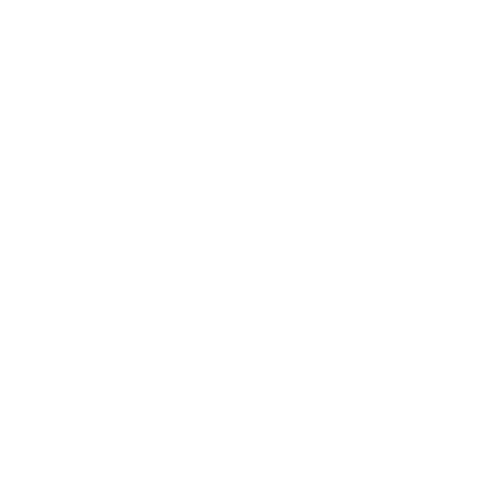
t = 0.00 s
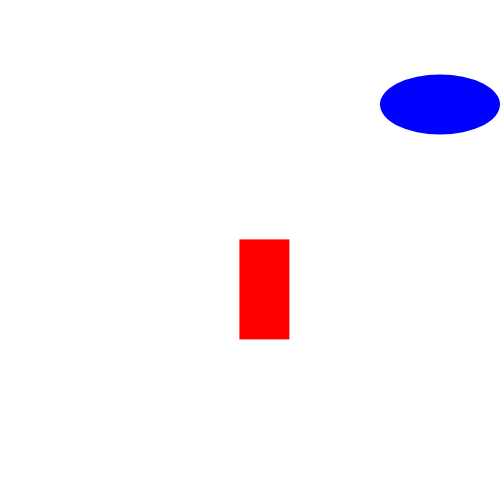
t = 1.29 s
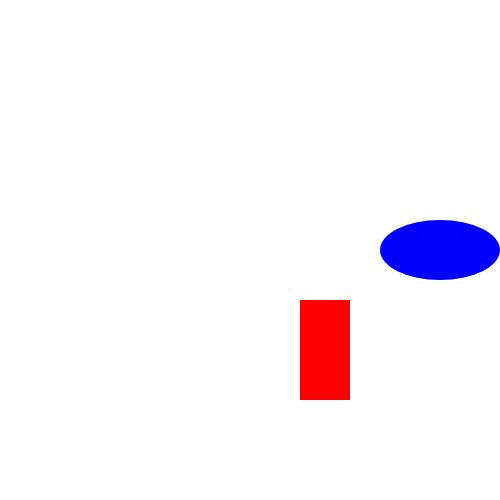
t = 2.50 s
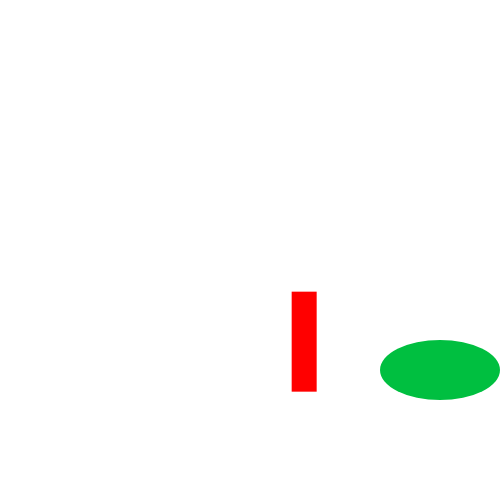
t = 3.63 s
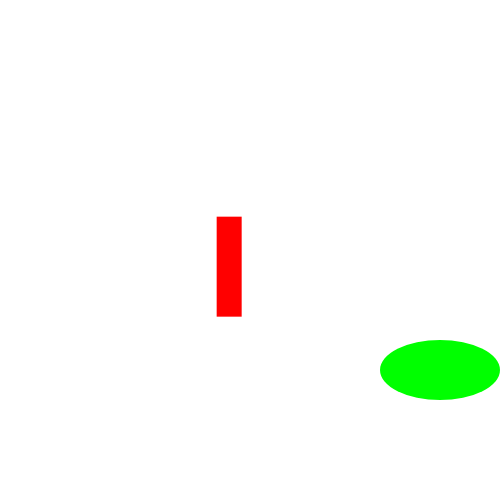
t = 4.75 s
t = 6.00 s: frame unchanged from t = 0.00 s, image omitted

The animated SVG that drew these frames (rendered in a browser with its animation timeline set to each time). Animation: 58 SMIL elements (animate=57,animateTransform=1); one cycle of 6.00 s.

<svg width="500" height="500" version="1.1" xmlns="http://www.w3.org/2000/svg">
<rect x="200.0" y="200.0" width="50.0" height="100.0" fill="rgb(255,0,0)" visibility="visible" opacity="0">

<animate attributeType="xml" begin="50ms" dur="4950ms" attributeName="opacity" from="1" to="1"/>
<animate attributeType="xml" begin="50.0ms" dur="450.0ms" attributeName="x" from="200.0" to="200.0" />
<animate attributeType="xml" begin="50.0ms" dur="450.0ms" attributeName="y" from="200.0" to="200.0" />
<animate attributeType="xml" begin="50.0ms" dur="450.0ms" attributeName="width" from="50.0" to="50.0" />
<animate attributeType="xml" begin="50.0ms" dur="450.0ms" attributeName="height" from="100.0" to="100.0" />
<animate attributeType="xml" begin="50.0ms" dur="450.0ms" attributeName="fill" from="rgb(255,0,0)" to="rgb(255,0,0)" />

<animate attributeType="xml" begin="500.0ms" dur="2000.0ms" attributeName="x" from="200.0" to="300.0" />
<animate attributeType="xml" begin="500.0ms" dur="2000.0ms" attributeName="y" from="200.0" to="300.0" />
<animate attributeType="xml" begin="500.0ms" dur="2000.0ms" attributeName="width" from="50.0" to="50.0" />
<animate attributeType="xml" begin="500.0ms" dur="2000.0ms" attributeName="height" from="100.0" to="100.0" />
<animate attributeType="xml" begin="500.0ms" dur="2000.0ms" attributeName="fill" from="rgb(255,0,0)" to="rgb(255,0,0)" />

<animate attributeType="xml" begin="2500.0ms" dur="50.0ms" attributeName="x" from="300.0" to="300.0" />
<animate attributeType="xml" begin="2500.0ms" dur="50.0ms" attributeName="y" from="300.0" to="300.0" />
<animate attributeType="xml" begin="2500.0ms" dur="50.0ms" attributeName="width" from="50.0" to="50.0" />
<animate attributeType="xml" begin="2500.0ms" dur="50.0ms" attributeName="height" from="100.0" to="100.0" />
<animate attributeType="xml" begin="2500.0ms" dur="50.0ms" attributeName="fill" from="rgb(255,0,0)" to="rgb(255,0,0)" />

<animate attributeType="xml" begin="2550.0ms" dur="950.0ms" attributeName="x" from="300.0" to="300.0" />
<animate attributeType="xml" begin="2550.0ms" dur="950.0ms" attributeName="y" from="300.0" to="300.0" />
<animate attributeType="xml" begin="2550.0ms" dur="950.0ms" attributeName="width" from="50.0" to="25.0" />
<animate attributeType="xml" begin="2550.0ms" dur="950.0ms" attributeName="height" from="100.0" to="100.0" />
<animate attributeType="xml" begin="2550.0ms" dur="950.0ms" attributeName="fill" from="rgb(255,0,0)" to="rgb(255,0,0)" />

<animate attributeType="xml" begin="3500.0ms" dur="1500.0ms" attributeName="x" from="300.0" to="200.0" />
<animate attributeType="xml" begin="3500.0ms" dur="1500.0ms" attributeName="y" from="300.0" to="200.0" />
<animate attributeType="xml" begin="3500.0ms" dur="1500.0ms" attributeName="width" from="25.0" to="25.0" />
<animate attributeType="xml" begin="3500.0ms" dur="1500.0ms" attributeName="height" from="100.0" to="100.0" />
<animate attributeType="xml" begin="3500.0ms" dur="1500.0ms" attributeName="fill" from="rgb(255,0,0)" to="rgb(255,0,0)" />

</rect>

<ellipse cx="440.0" cy="70.0" rx="60.0" ry="30.0" fill="rgb(0,0,255)" visibility="visible" opacity="0">

<animate attributeType="xml" begin="300ms" dur="5700ms" attributeName="opacity" from="1" to="1"/>
<animate attributeType="xml" begin="300.0ms" dur="700.0ms" attributeName="cx" from="440.0" to="440.0" />
<animate attributeType="xml" begin="300.0ms" dur="700.0ms" attributeName="cy" from="70.0" to="70.0" />
<animate attributeType="xml" begin="300.0ms" dur="700.0ms" attributeName="rx" from="60.0" to="60.0" />
<animate attributeType="xml" begin="300.0ms" dur="700.0ms" attributeName="ry" from="30.0" to="30.0" />
<animate attributeType="xml" begin="300.0ms" dur="700.0ms" attributeName="fill" from="rgb(0,0,255)" to="rgb(0,0,255)" />

<animate attributeType="xml" begin="1000.0ms" dur="1500.0ms" attributeName="cx" from="440.0" to="440.0" />
<animate attributeType="xml" begin="1000.0ms" dur="1500.0ms" attributeName="cy" from="70.0" to="250.0" />
<animate attributeType="xml" begin="1000.0ms" dur="1500.0ms" attributeName="rx" from="60.0" to="60.0" />
<animate attributeType="xml" begin="1000.0ms" dur="1500.0ms" attributeName="ry" from="30.0" to="30.0" />
<animate attributeType="xml" begin="1000.0ms" dur="1500.0ms" attributeName="fill" from="rgb(0,0,255)" to="rgb(0,0,255)" />

<animate attributeType="xml" begin="2500.0ms" dur="1000.0ms" attributeName="cx" from="440.0" to="440.0" />
<animate attributeType="xml" begin="2500.0ms" dur="1000.0ms" attributeName="cy" from="250.0" to="370.0" />
<animate attributeType="xml" begin="2500.0ms" dur="1000.0ms" attributeName="rx" from="60.0" to="60.0" />
<animate attributeType="xml" begin="2500.0ms" dur="1000.0ms" attributeName="ry" from="30.0" to="30.0" />
<animate attributeType="xml" begin="2500.0ms" dur="1000.0ms" attributeName="fill" from="rgb(0,0,255)" to="rgb(0,170,85)" />

<animate attributeType="xml" begin="3500.0ms" dur="500.0ms" attributeName="cx" from="440.0" to="440.0" />
<animate attributeType="xml" begin="3500.0ms" dur="500.0ms" attributeName="cy" from="370.0" to="370.0" />
<animate attributeType="xml" begin="3500.0ms" dur="500.0ms" attributeName="rx" from="60.0" to="60.0" />
<animate attributeType="xml" begin="3500.0ms" dur="500.0ms" attributeName="ry" from="30.0" to="30.0" />
<animate attributeType="xml" begin="3500.0ms" dur="500.0ms" attributeName="fill" from="rgb(0,170,85)" to="rgb(0,255,0)" />

<animate attributeType="xml" begin="4000.0ms" dur="1000.0ms" attributeName="cx" from="440.0" to="440.0" />
<animate attributeType="xml" begin="4000.0ms" dur="1000.0ms" attributeName="cy" from="370.0" to="370.0" />
<animate attributeType="xml" begin="4000.0ms" dur="1000.0ms" attributeName="rx" from="60.0" to="60.0" />
<animate attributeType="xml" begin="4000.0ms" dur="1000.0ms" attributeName="ry" from="30.0" to="30.0" />
<animate attributeType="xml" begin="4000.0ms" dur="1000.0ms" attributeName="fill" from="rgb(0,255,0)" to="rgb(0,255,0)" />

<animate attributeType="xml" begin="5000.0ms" dur="1000.0ms" attributeName="cx" from="440.0" to="440.0" />
<animate attributeType="xml" begin="5000.0ms" dur="1000.0ms" attributeName="cy" from="370.0" to="370.0" />
<animate attributeType="xml" begin="5000.0ms" dur="1000.0ms" attributeName="rx" from="60.0" to="60.0" />
<animate attributeType="xml" begin="5000.0ms" dur="1000.0ms" attributeName="ry" from="30.0" to="30.0" />
<animate attributeType="xml" begin="5000.0ms" dur="1000.0ms" attributeName="fill" from="rgb(0,255,0)" to="rgb(0,255,0)" />
<animateTransform attributeName="transform" attributeType="xml" begin="5000.0ms" type="rotate" from="0.0 440.0 370.0" to="500.0 440.0 370.0" dur="1000.0ms" />
</ellipse>

</svg>